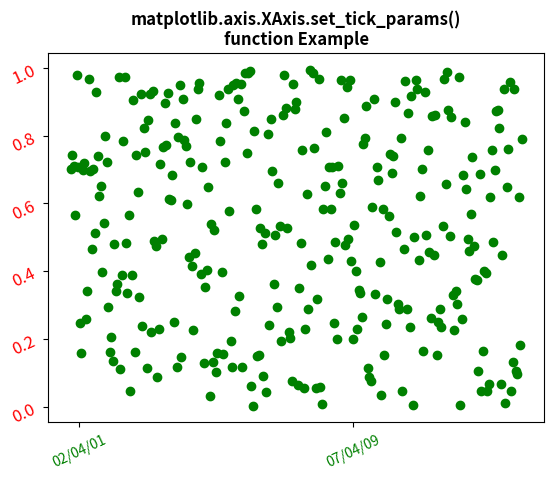

This chart was generated by the following Python code:
# Implementation of matplotlib function
import matplotlib.pyplot as plt
from matplotlib.dates import (YEARLY,
							DateFormatter,
							rrulewrapper,
							RRuleLocator,
							drange)
import numpy as np
import datetime

np.random.seed(19680801)

Val1 = rrulewrapper(YEARLY, byeaster=1, interval=5)
Val2 = RRuleLocator(Val1)

formatter = DateFormatter('%y/%m/%d')

date1 = datetime.date(2002, 2, 3)
date2 = datetime.date(2010, 5, 14)
delta = datetime.timedelta(days=10)

dates = drange(date1, date2, delta)
s = np.random.rand(len(dates))

fig, ax = plt.subplots()
plt.plot_date(dates, s, 'go')

ax.xaxis.set_major_locator(Val2)
ax.xaxis.set_major_formatter(formatter)
ax.xaxis.set_tick_params(rotation=25,
						labelsize=10,
						labelcolor="g")
ax.yaxis.set_tick_params(rotation=25,
						labelsize=12,
						labelcolor="r")

plt.title('matplotlib.axis.XAxis.set_tick_params()\n\
function Example', fontweight="bold")

plt.show()
